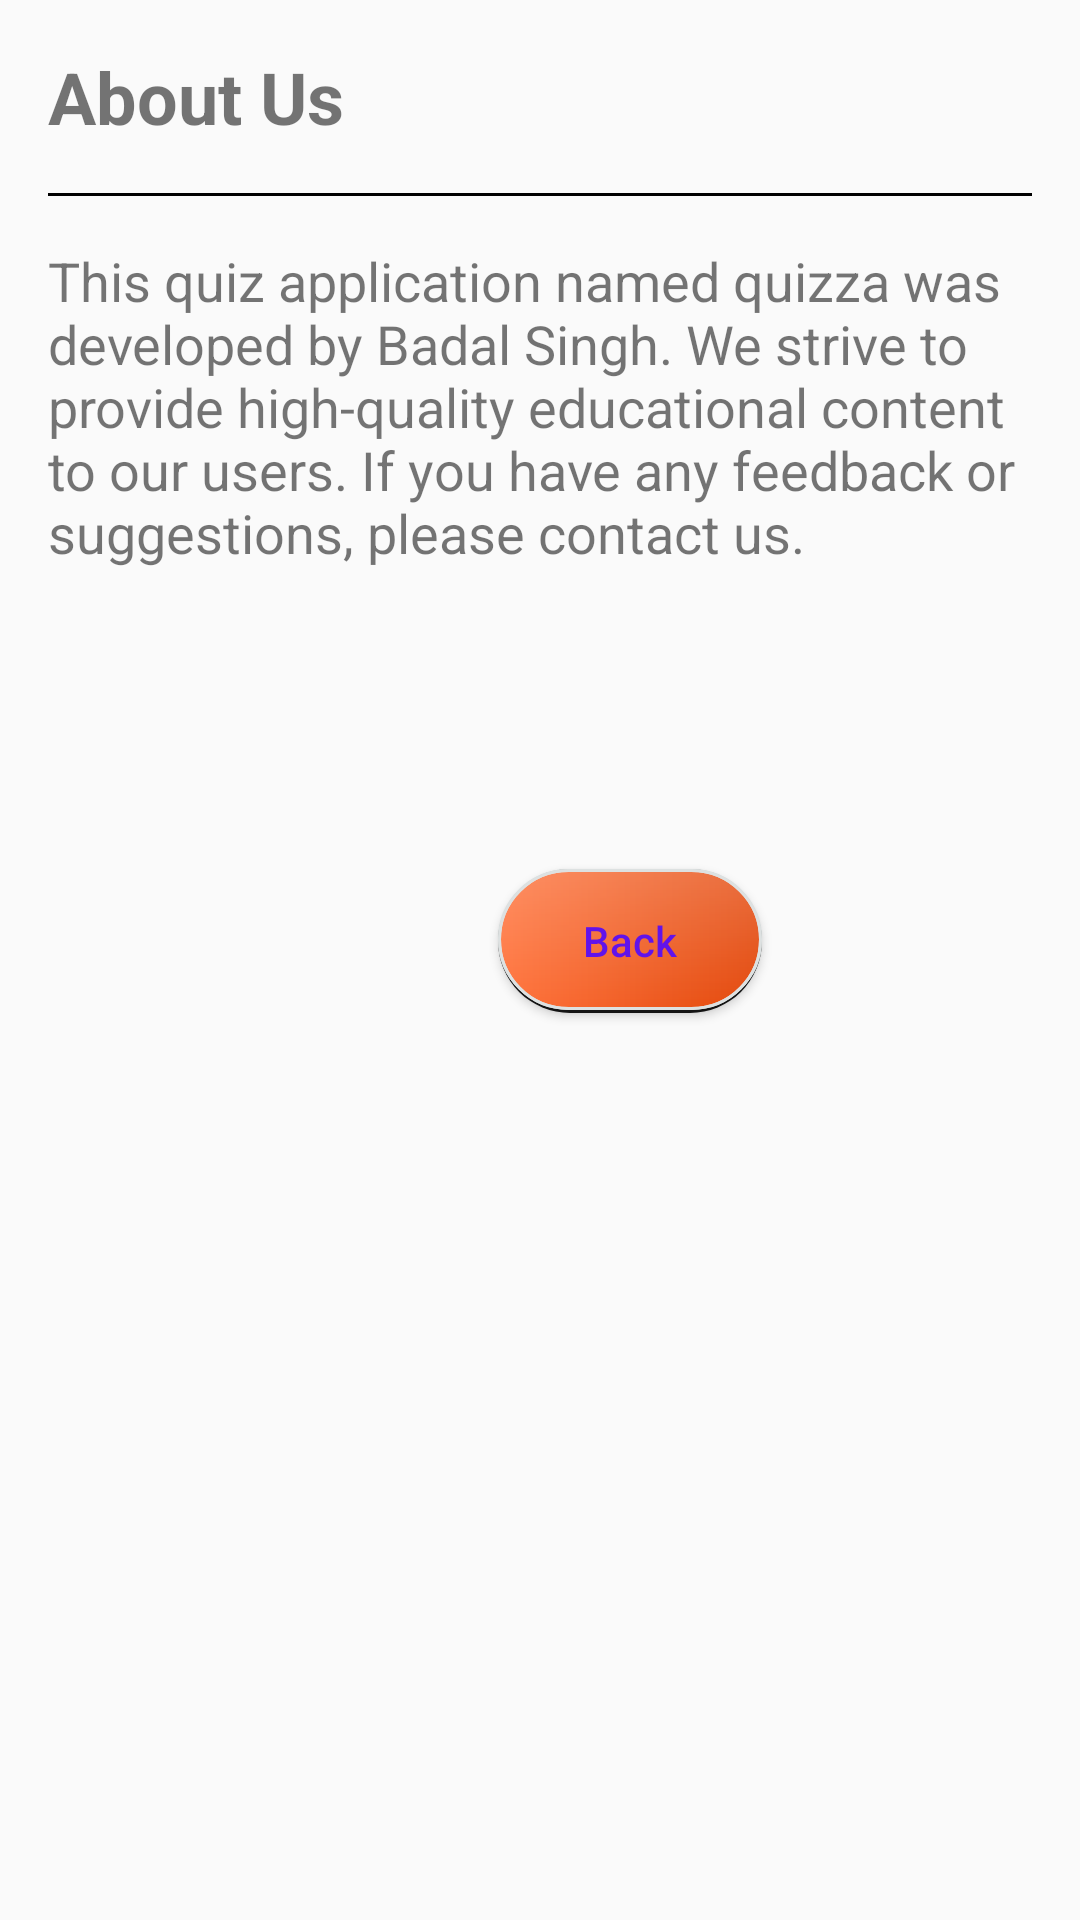

This screen was rendered from an Android layout file. Write that file and the resources it references.
<!-- AndroidManifest.xml: application theme Theme.Quizza -->
<!-- res/layout/fragment_aboutus.xml -->
<?xml version="1.0" encoding="utf-8"?>
<LinearLayout xmlns:android="http://schemas.android.com/apk/res/android"
    android:layout_width="match_parent"
    android:layout_height="match_parent"
    android:orientation="vertical"
    android:padding="16dp">

    <TextView
        android:layout_width="match_parent"
        android:layout_height="wrap_content"
        android:text="@string/about_us_header"
        android:textSize="24sp"
        android:textStyle="bold" />

    <View
        android:layout_width="match_parent"
        android:layout_height="1dp"
        android:background="@android:color/black"
        android:layout_marginTop="16dp"
        android:layout_marginBottom="16dp"/>

    <TextView
        android:layout_width="match_parent"
        android:layout_height="wrap_content"
        android:text="@string/about_us_description"
        android:textSize="18sp"/>

    <Button
        android:id="@+id/exit"
        android:layout_width="wrap_content"
        android:layout_height="wrap_content"
        android:layout_marginStart="150dp"
        android:layout_marginTop="100dp"
        android:layout_marginBottom="281dp"
        android:background="@drawable/submitbutton"
        android:text="Back"
        android:textAllCaps="false"
        android:textColor="#6113EA" />

</LinearLayout>
<!-- resources referenced by this layout -->
<resources>
  <!-- drawable submitbutton (drawable) -->
  <?xml version="1.0" encoding="utf-8"?>
  <layer-list xmlns:android="http://schemas.android.com/apk/res/android">
      <item>
          <shape android:shape="rectangle">
              <solid android:color="@color/shadowcolor"/>
              <corners android:radius="50dp"/>
          </shape>
      </item>
      <item android:bottom="1dp">
          <shape xmlns:android="http://schemas.android.com/apk/res/android">
              <gradient android:startColor="#ff733c" android:endColor="#e3480b"/>
              <stroke android:width="1dp" android:color="@color/white"/>
              <corners android:radius="50dp"/>
          </shape>
      </item>
      <item android:bottom="1dp">
          <shape xmlns:android="http://schemas.android.com/apk/res/android">
              <gradient android:startColor="#34FFFFFF" android:endColor="#00FFFFFF" android:angle="270"/>
              <stroke android:width="1dp" android:color="@color/white"/>
              <corners android:radius="50dp"/>
          </shape>
      </item>
  </layer-list>
  <string name="about_us_description">This quiz application named quizza was developed by Badal Singh. We strive to provide high-quality educational content to our users. If you have any feedback or suggestions, please contact us.</string>
  <string name="about_us_header">About Us</string>
  <style name="Theme.Quizza" parent="Theme.AppCompat.DayNight.NoActionBar">
          
          <item name="colorPrimary">@color/colorpurple</item>
          <item name="colorPrimaryVariant">@color/colorpurple</item>
          <item name="colorOnPrimary">@color/white</item>
          
          <item name="colorSecondary">@color/green</item>
          <item name="colorSecondaryVariant">@color/green</item>
          <item name="colorOnSecondary">@color/shadowcolor</item>
          
          <item name="android:statusBarColor" tools:targetApi="l">?attr/colorPrimaryVariant</item>
          
      </style>
  <color name="shadowcolor">#131313</color>
  <color name="white">#DDE1E1</color>
  <color name="colorpurple">#C438DC</color>
  <color name="green">#458F48</color>
</resources>
